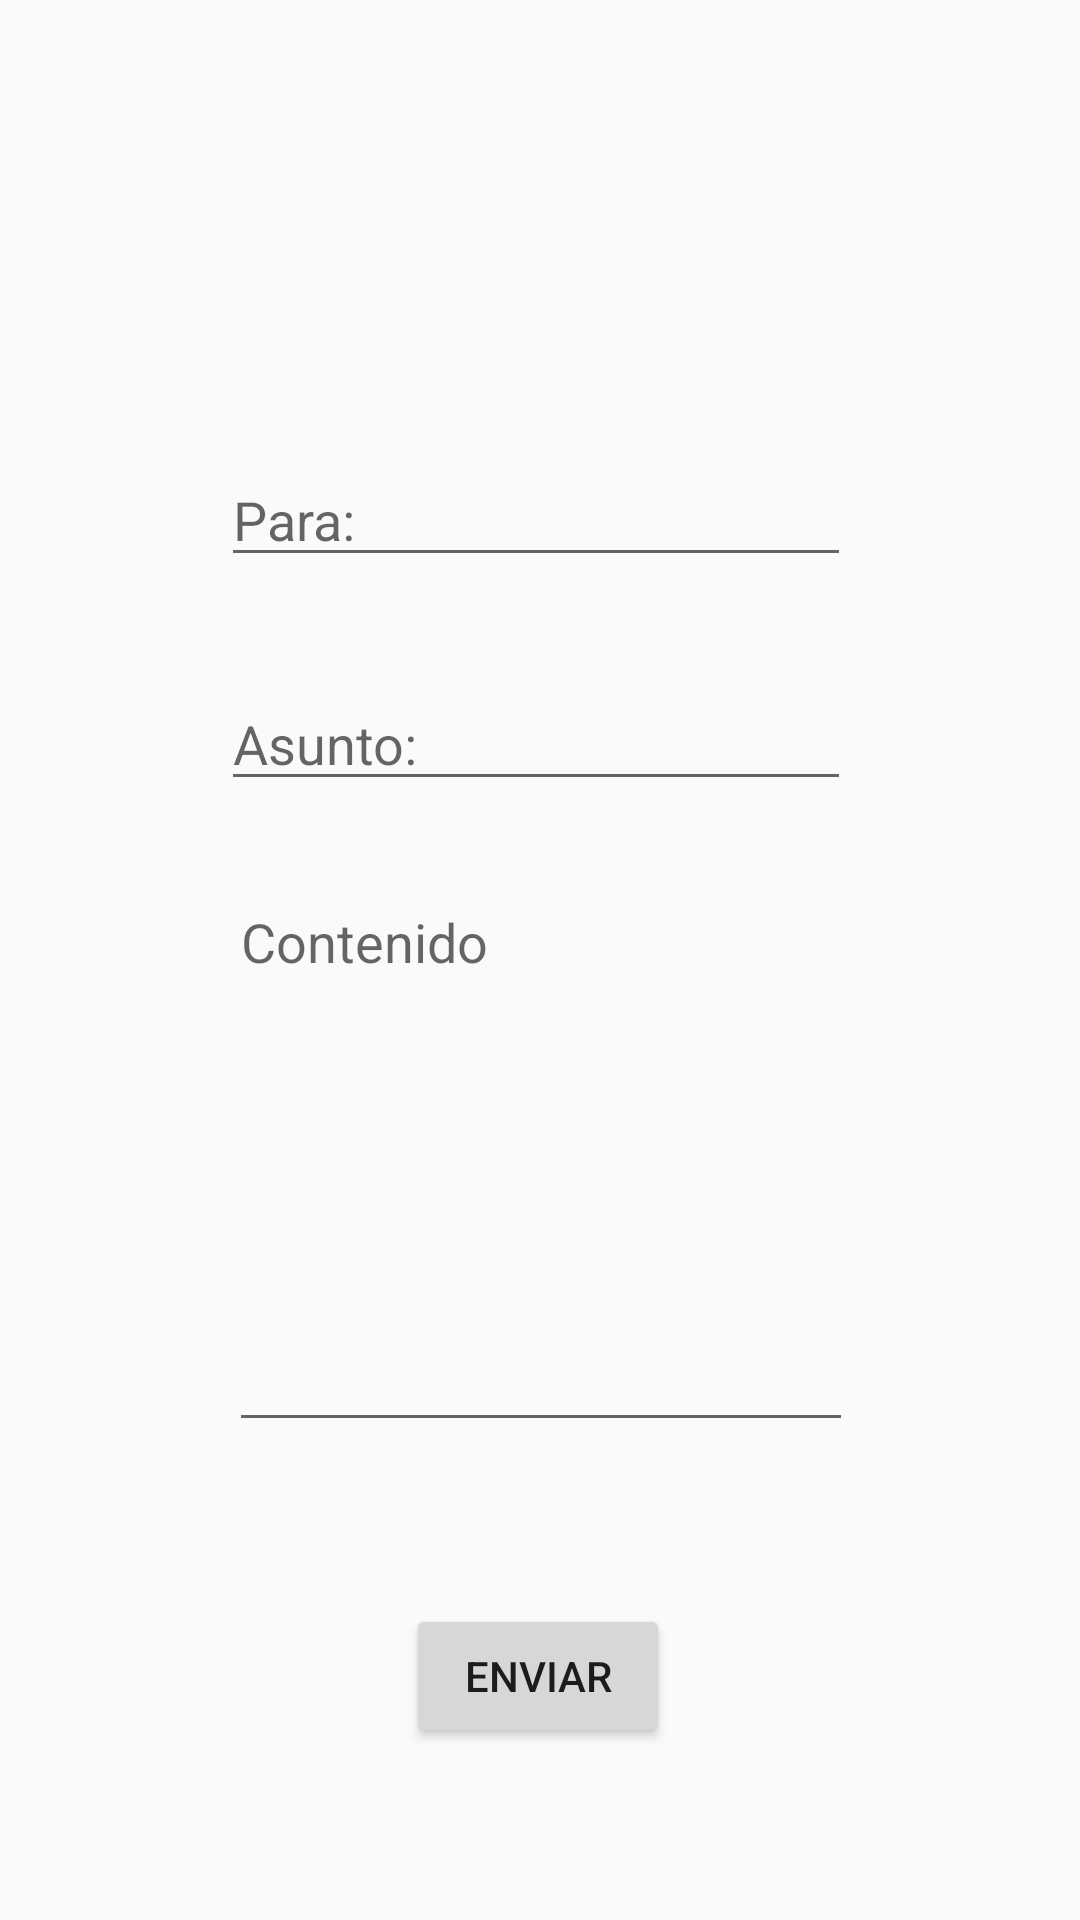

Write the Android layout XML for this screen, with the resource values it uses.
<!-- AndroidManifest.xml: application theme AppTheme -->
<!-- res/layout/activity_correo.xml -->
<?xml version="1.0" encoding="utf-8"?>
<androidx.constraintlayout.widget.ConstraintLayout xmlns:android="http://schemas.android.com/apk/res/android"
    xmlns:app="http://schemas.android.com/apk/res-auto"
    xmlns:tools="http://schemas.android.com/tools"
    android:layout_width="match_parent"
    android:layout_height="match_parent"
    tools:context=".Correo">

    <EditText
        android:id="@+id/edtxtContenido_Correo"
        android:layout_width="208dp"
        android:layout_height="189dp"
        android:ems="10"
        android:gravity="start|top"
        android:hint="Contenido"
        android:inputType="textMultiLine"
        app:layout_constraintBottom_toBottomOf="parent"
        app:layout_constraintEnd_toEndOf="parent"
        app:layout_constraintHorizontal_bias="0.502"
        app:layout_constraintStart_toStartOf="parent"
        app:layout_constraintTop_toTopOf="parent"
        app:layout_constraintVertical_bias="0.647" />

    <EditText
        android:id="@+id/edtxtPara_Correo"
        android:layout_width="wrap_content"
        android:layout_height="wrap_content"
        android:ems="10"
        android:hint="Para:"
        android:inputType="textEmailAddress"
        app:layout_constraintBottom_toBottomOf="parent"
        app:layout_constraintEnd_toEndOf="parent"
        app:layout_constraintHorizontal_bias="0.492"
        app:layout_constraintStart_toStartOf="parent"
        app:layout_constraintTop_toTopOf="parent"
        app:layout_constraintVertical_bias="0.252" />

    <EditText
        android:id="@+id/edtxtAsunto_Correo"
        android:layout_width="wrap_content"
        android:layout_height="wrap_content"
        android:ems="10"
        android:hint="Asunto:"
        android:inputType="textPersonName"
        app:layout_constraintBottom_toBottomOf="parent"
        app:layout_constraintEnd_toEndOf="parent"
        app:layout_constraintHorizontal_bias="0.492"
        app:layout_constraintStart_toStartOf="parent"
        app:layout_constraintTop_toTopOf="parent"
        app:layout_constraintVertical_bias="0.377" />

    <Button
        android:id="@+id/btnEnviar_Correo"
        android:layout_width="wrap_content"
        android:layout_height="wrap_content"
        android:text="Enviar"
        app:layout_constraintBottom_toBottomOf="parent"
        app:layout_constraintEnd_toEndOf="parent"
        app:layout_constraintHorizontal_bias="0.498"
        app:layout_constraintStart_toStartOf="parent"
        app:layout_constraintTop_toTopOf="parent"
        app:layout_constraintVertical_bias="0.903" />
</androidx.constraintlayout.widget.ConstraintLayout>
<!-- resources referenced by this layout -->
<resources>
  <style name="AppTheme" parent="Theme.AppCompat.Light.DarkActionBar">
          
          <item name="colorPrimary">#FF5722</item>
          <item name="colorPrimaryDark">#A65B43</item>
          <item name="colorAccent">#3C9A91</item>
      </style>
</resources>
